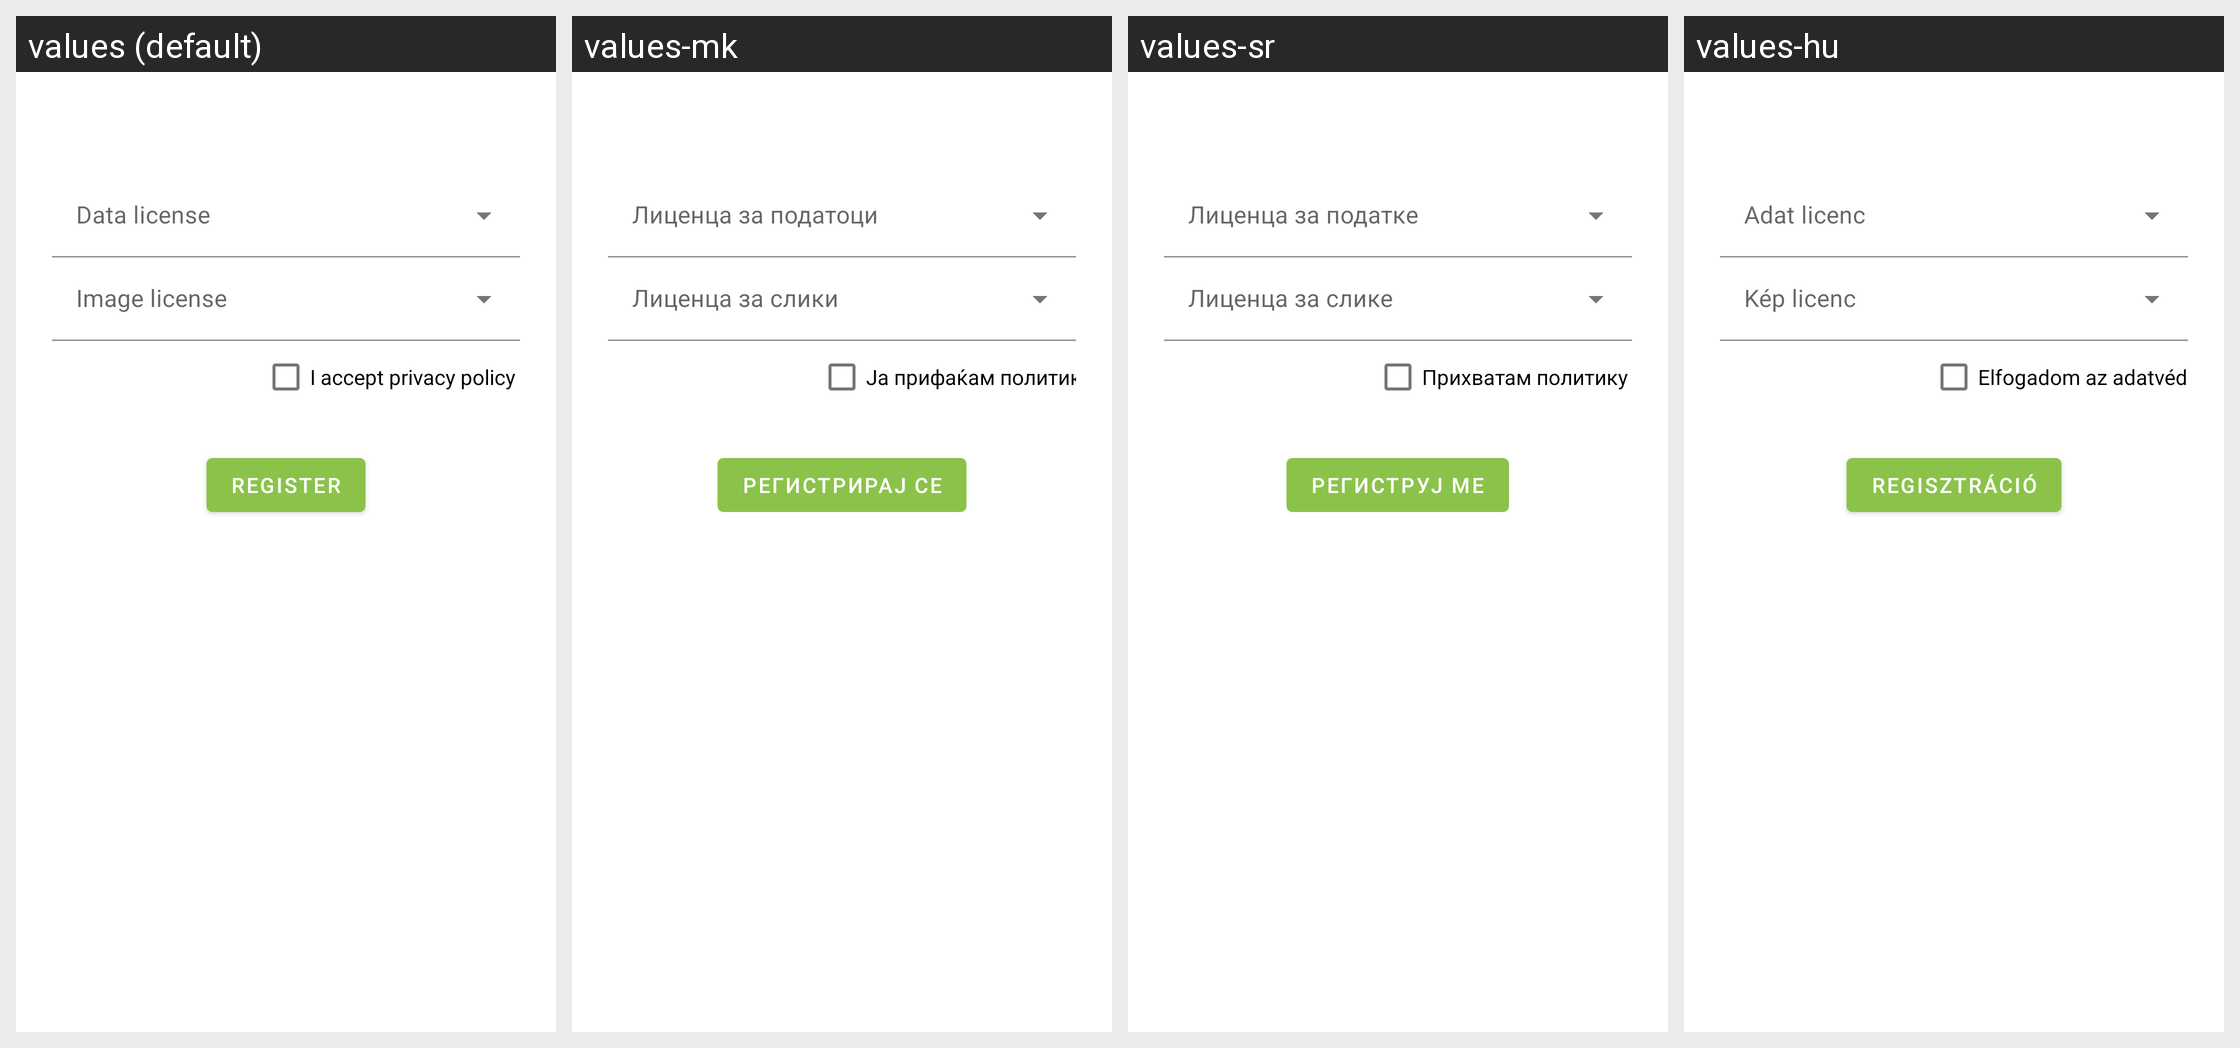

Translations of the strings shown on this Android screen, per locale in the grid:
Android screen res/layout/fragment_register3.xml rendered under 4 locales, left to right: values (default), values-mk, values-sr, values-hu. Device: Nexus 5 (rendered at 1080×1920; each locale shown at half size, 540×960, under a caption strip naming it); theme Theme.Biologer.Main.
Other locales in the repository, not shown: values-bs, values-hr, values-hr-rHR, values-sr-rBA, values-sr-rME, values-sr-rRS.
Strings drawn on this screen, with the default value and each locale's value (text and hints the layout hard-codes, and strings that could not be matched under every locale, appear in the picture but are not listed):

data_license
  values: Data license
  values-mk: Лиценца за податоци
  values-sr: Лиценца за податке
  values-hu: Adat licenc

image_license
  values: Image license
  values-mk: Лиценца за слики
  values-sr: Лиценца за слике
  values-hu: Kép licenc

i_accept_privacy_policy
  values: I accept privacy policy
  values-mk: Ја прифаќам политиката за приватност
  values-sr: Прихватам политику приватности
  values-hu: Elfogadom az adatvédelmi irányelveket

register_btn
  values: Register
  values-mk: Регистрирај се
  values-sr: Региструј ме
  values-hu: Regisztráció
